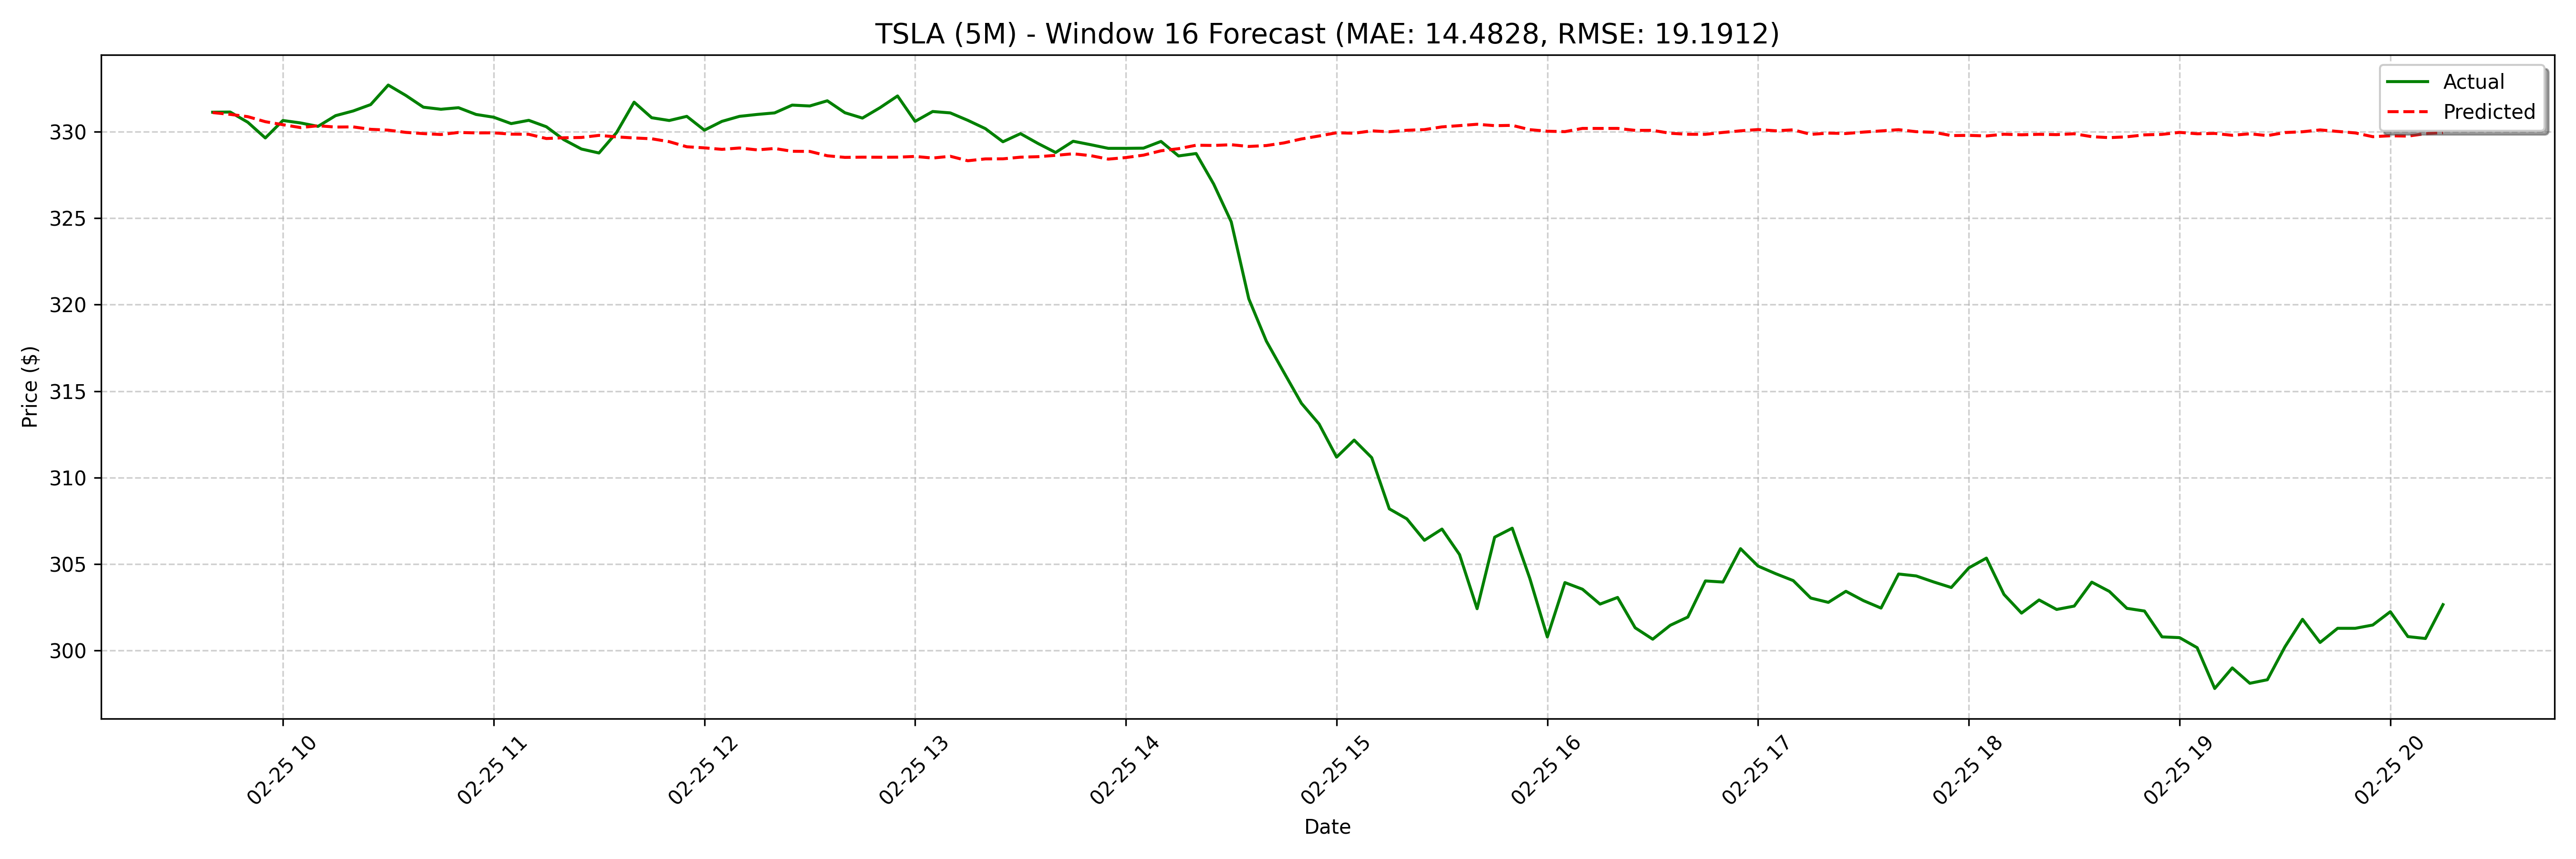

Values plotted in this chart, from the file beside it:
date, actual, forecast
2025-02-25 09:40:00, 331.1, 331.1
2025-02-25 09:45:00, 331.1, 331
2025-02-25 09:50:00, 330.6, 330.9
2025-02-25 09:55:00, 329.6, 330.6
2025-02-25 10:00:00, 330.6, 330.4
2025-02-25 10:05:00, 330.5, 330.2
2025-02-25 10:10:00, 330.3, 330.3
2025-02-25 10:15:00, 330.9, 330.3
2025-02-25 10:20:00, 331.2, 330.3
2025-02-25 10:25:00, 331.6, 330.1
2025-02-25 10:30:00, 332.7, 330.1
2025-02-25 10:35:00, 332.1, 330
2025-02-25 10:40:00, 331.4, 329.9
2025-02-25 10:45:00, 331.3, 329.8
2025-02-25 10:50:00, 331.4, 330
2025-02-25 10:55:00, 331.0, 329.9
2025-02-25 11:00:00, 330.8, 329.9
2025-02-25 11:05:00, 330.5, 329.9
2025-02-25 11:10:00, 330.7, 329.9
2025-02-25 11:15:00, 330.3, 329.6
2025-02-25 11:20:00, 329.5, 329.7
2025-02-25 11:25:00, 329.0, 329.7
2025-02-25 11:30:00, 328.8, 329.8
2025-02-25 11:35:00, 329.9, 329.7
2025-02-25 11:40:00, 331.7, 329.6
2025-02-25 11:45:00, 330.8, 329.6
2025-02-25 11:50:00, 330.6, 329.4
2025-02-25 11:55:00, 330.9, 329.1
2025-02-25 12:00:00, 330.1, 329.1
2025-02-25 12:05:00, 330.6, 329
2025-02-25 12:10:00, 330.9, 329.1
2025-02-25 12:15:00, 331.0, 329
2025-02-25 12:20:00, 331.1, 329
2025-02-25 12:25:00, 331.5, 328.9
2025-02-25 12:30:00, 331.5, 328.9
2025-02-25 12:35:00, 331.8, 328.6
2025-02-25 12:40:00, 331.1, 328.5
2025-02-25 12:45:00, 330.8, 328.5
2025-02-25 12:50:00, 331.4, 328.5
2025-02-25 12:55:00, 332.1, 328.5
2025-02-25 13:00:00, 330.6, 328.6
2025-02-25 13:05:00, 331.2, 328.5
2025-02-25 13:10:00, 331.1, 328.6
2025-02-25 13:15:00, 330.7, 328.3
2025-02-25 13:20:00, 330.2, 328.4
2025-02-25 13:25:00, 329.4, 328.4
2025-02-25 13:30:00, 329.9, 328.5
2025-02-25 13:35:00, 329.3, 328.6
2025-02-25 13:40:00, 328.8, 328.6
2025-02-25 13:45:00, 329.4, 328.7
2025-02-25 13:50:00, 329.2, 328.6
2025-02-25 13:55:00, 329, 328.4
2025-02-25 14:00:00, 329, 328.5
2025-02-25 14:05:00, 329.1, 328.6
2025-02-25 14:10:00, 329.4, 328.9
2025-02-25 14:15:00, 328.6, 329
2025-02-25 14:20:00, 328.7, 329.2
2025-02-25 14:25:00, 327, 329.2
2025-02-25 14:30:00, 324.8, 329.2
2025-02-25 14:35:00, 320.3, 329.1
... 68 more rows
